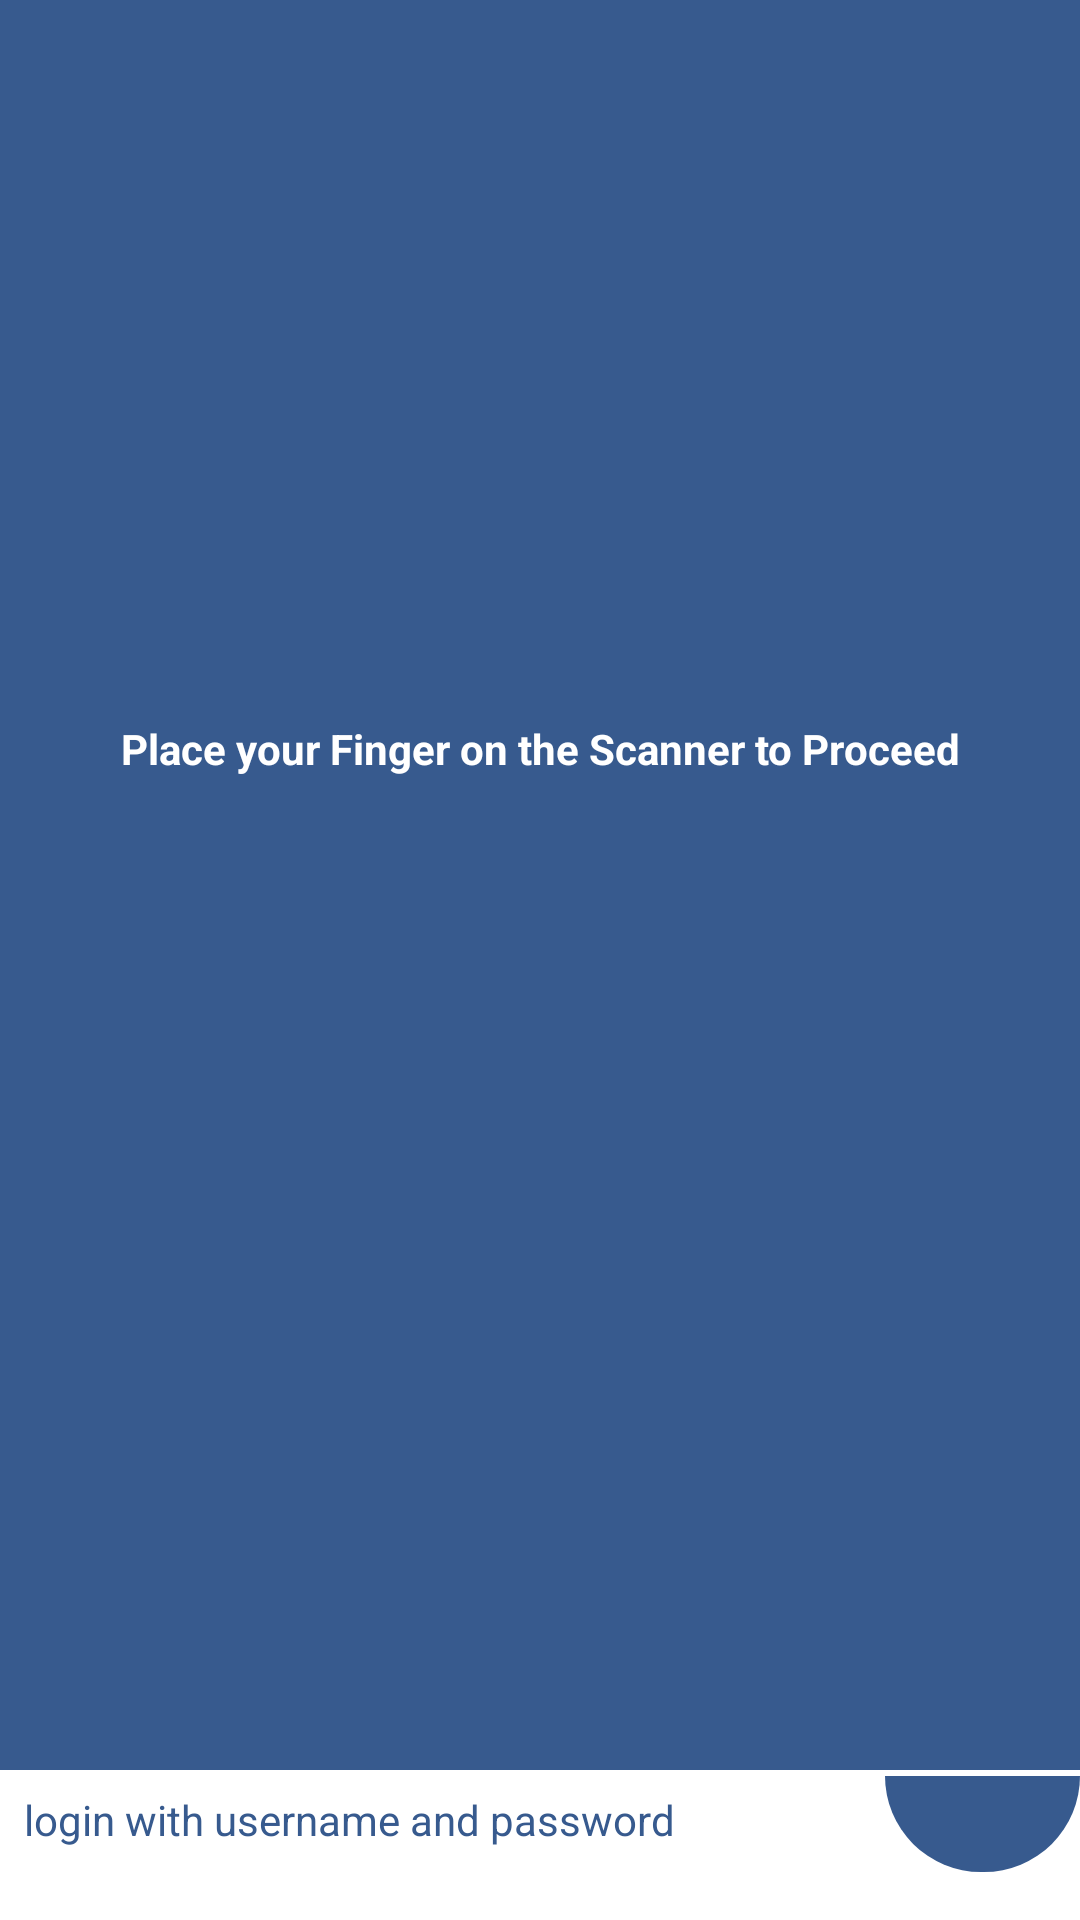

Reconstruct the res/layout file that produces this screen, plus the resources it refers to.
<!-- AndroidManifest.xml: application theme AppTheme -->
<!-- res/layout/fragment_kidole__option.xml -->
<?xml version="1.0" encoding="utf-8"?>
<RelativeLayout xmlns:android="http://schemas.android.com/apk/res/android"
    xmlns:tools="http://schemas.android.com/tools"
    android:layout_width="match_parent"
    android:layout_height="match_parent"
    xmlns:app="http://schemas.android.com/apk/res-auto"
    android:id="@+id/kidole"
    tools:context=".Fragments.Kidole_Option"
    android:background="#fff">

    <androidx.constraintlayout.widget.ConstraintLayout
        android:id="@+id/white"
        android:layout_width="match_parent"
        android:layout_height="match_parent">

        <TextView
            android:id="@+id/nofiy_login_scan"
            android:layout_width="wrap_content"
            android:layout_height="wrap_content"
            android:layout_marginBottom="24dp"
            android:text="login with username and password"
            android:textColor="#375A8E"
            app:layout_constraintBottom_toBottomOf="parent"
            app:layout_constraintStart_toStartOf="parent"
            android:layout_marginLeft="8dp" />

        <androidx.constraintlayout.widget.ConstraintLayout
            android:id="@+id/blue"
            android:layout_width="match_parent"
            android:layout_height="0dp"
            android:layout_marginBottom="50dp"
            android:background="#375A8E"
            app:layout_constraintBottom_toBottomOf="parent"
            app:layout_constraintEnd_toEndOf="parent"
            app:layout_constraintStart_toStartOf="parent"
            app:layout_constraintTop_toTopOf="parent">

            <androidx.constraintlayout.widget.ConstraintLayout
                android:id="@+id/icon_kidole"
                android:layout_width="72dp"
                android:layout_height="72dp"
                android:layout_marginTop="148dp"
                android:background="@drawable/kidole"
                app:layout_constraintEnd_toEndOf="parent"
                app:layout_constraintHorizontal_bias="0.498"
                app:layout_constraintStart_toStartOf="parent"
                app:layout_constraintTop_toTopOf="parent">

            </androidx.constraintlayout.widget.ConstraintLayout>

            <TextView
                android:id="@+id/text_kidole"
                android:layout_width="wrap_content"
                android:layout_height="wrap_content"
                android:padding="20dp"
                android:text="Place your Finger on the Scanner to Proceed"
                android:textColor="#fff"
                android:textStyle="bold"
                app:layout_constraintEnd_toEndOf="parent"
                app:layout_constraintStart_toStartOf="parent"
                app:layout_constraintTop_toBottomOf="@+id/icon_kidole" />
        </androidx.constraintlayout.widget.ConstraintLayout>

        <androidx.constraintlayout.widget.ConstraintLayout
            android:id="@+id/cancle_to_login"
            android:layout_width="65dp"
            android:layout_height="wrap_content"
            android:layout_marginBottom="16dp"
            android:background="@drawable/semi_circle_blue"
            android:rotation="180"
            app:layout_constraintBottom_toBottomOf="parent"
            app:layout_constraintEnd_toEndOf="parent">

            <ImageView
                android:id="@+id/imageView10"
                android:layout_width="wrap_content"
                android:layout_height="wrap_content"
                android:layout_marginTop="16dp"
                android:layout_marginBottom="16dp"
                android:src="@drawable/cancle"
                app:layout_constraintBottom_toBottomOf="parent"
                app:layout_constraintEnd_toEndOf="parent"
                app:layout_constraintStart_toStartOf="parent"
                app:layout_constraintTop_toTopOf="parent" />
        </androidx.constraintlayout.widget.ConstraintLayout>
    </androidx.constraintlayout.widget.ConstraintLayout>

</RelativeLayout>
<!-- resources referenced by this layout -->
<resources>
  <!-- drawable semi_circle_blue (drawable) -->
  <?xml version="1.0" encoding="utf-8"?>
  <shape xmlns:android="http://schemas.android.com/apk/res/android">
      <solid android:color="#375A8E"/>
      <corners android:bottomLeftRadius="0dp"
          android:bottomRightRadius="0dp"
          android:topLeftRadius="200dp"
          android:topRightRadius="200dp"/>
  
  </shape>
  <style name="AppTheme" parent="Theme.AppCompat.Light.NoActionBar">
          
          <item name="colorPrimary">@color/colorBackground</item>
          <item name="colorPrimaryDark">@color/colorBackground</item>
          <item name="colorAccent">#fff</item>
      </style>
  <color name="colorBackground">#375A8E</color>
</resources>
